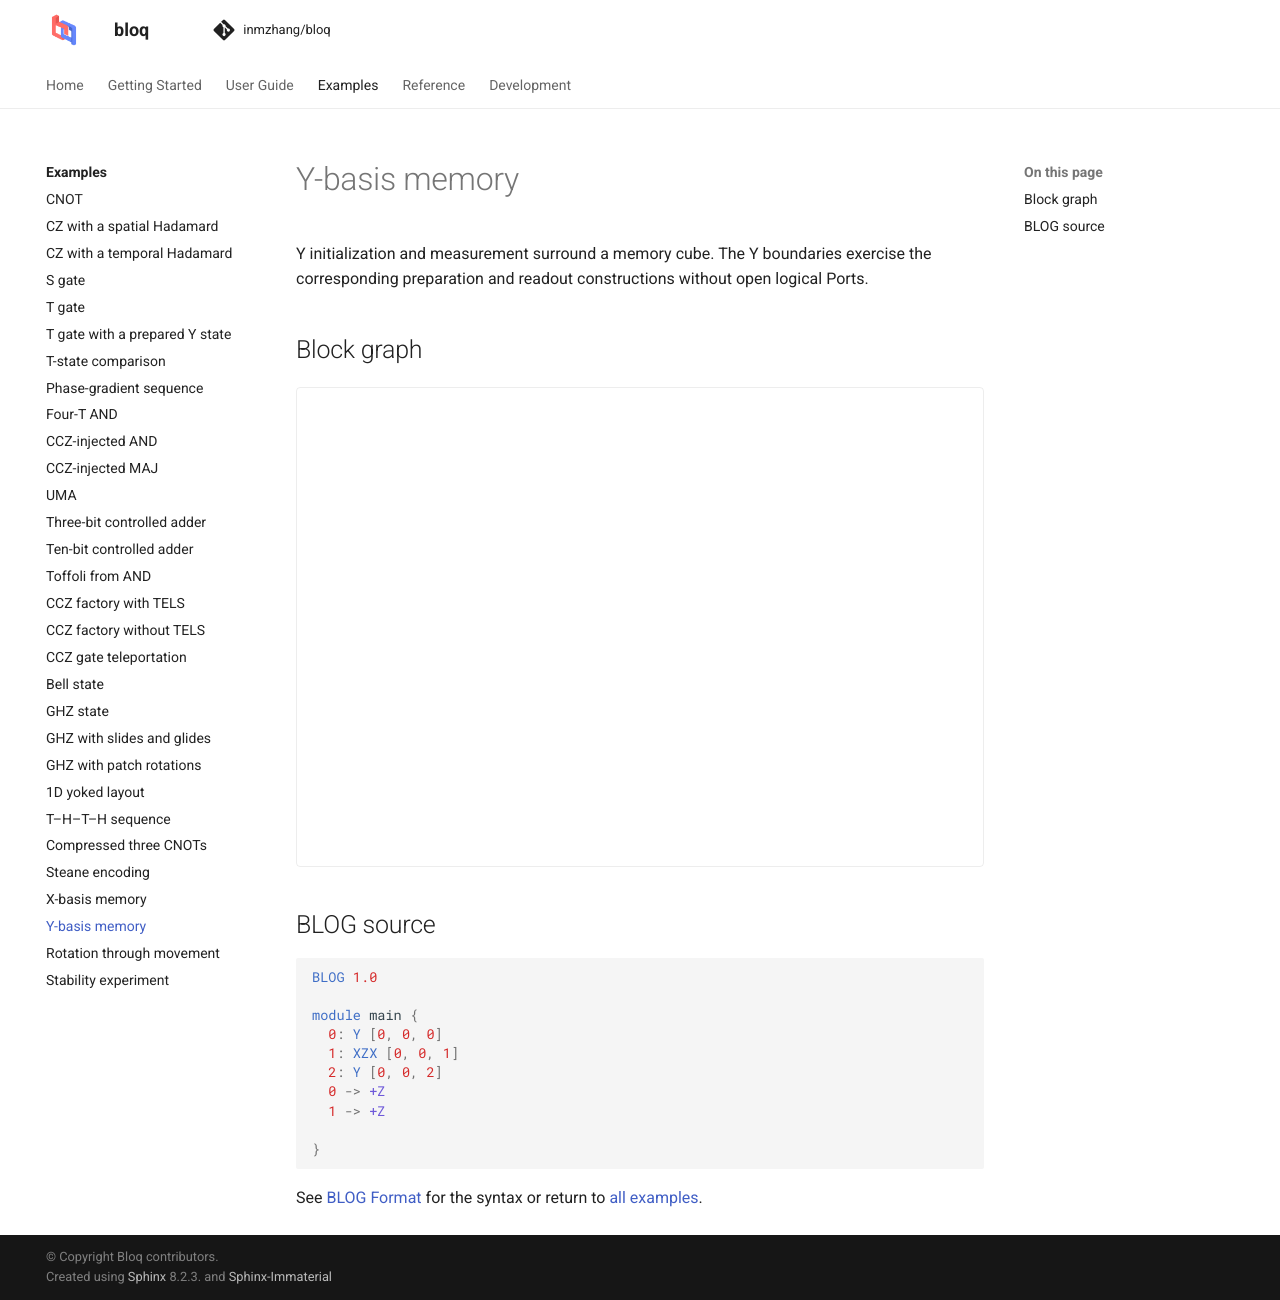

repository: Zhaoyilunnn/bloq · page: docs/dev/gallery/y_memory.html · generator: sphinx

# Y-basis memory

Y initialization and measurement surround a memory cube. The Y boundaries exercise the corresponding preparation and readout constructions without open logical Ports.

## Block graph

```{bloq-view} y_memory
```

## BLOG source

```{gallery-blog} y_memory
```

See [BLOG Format](../graphs/blog.md) for the syntax or return to
[all examples](index.md).
